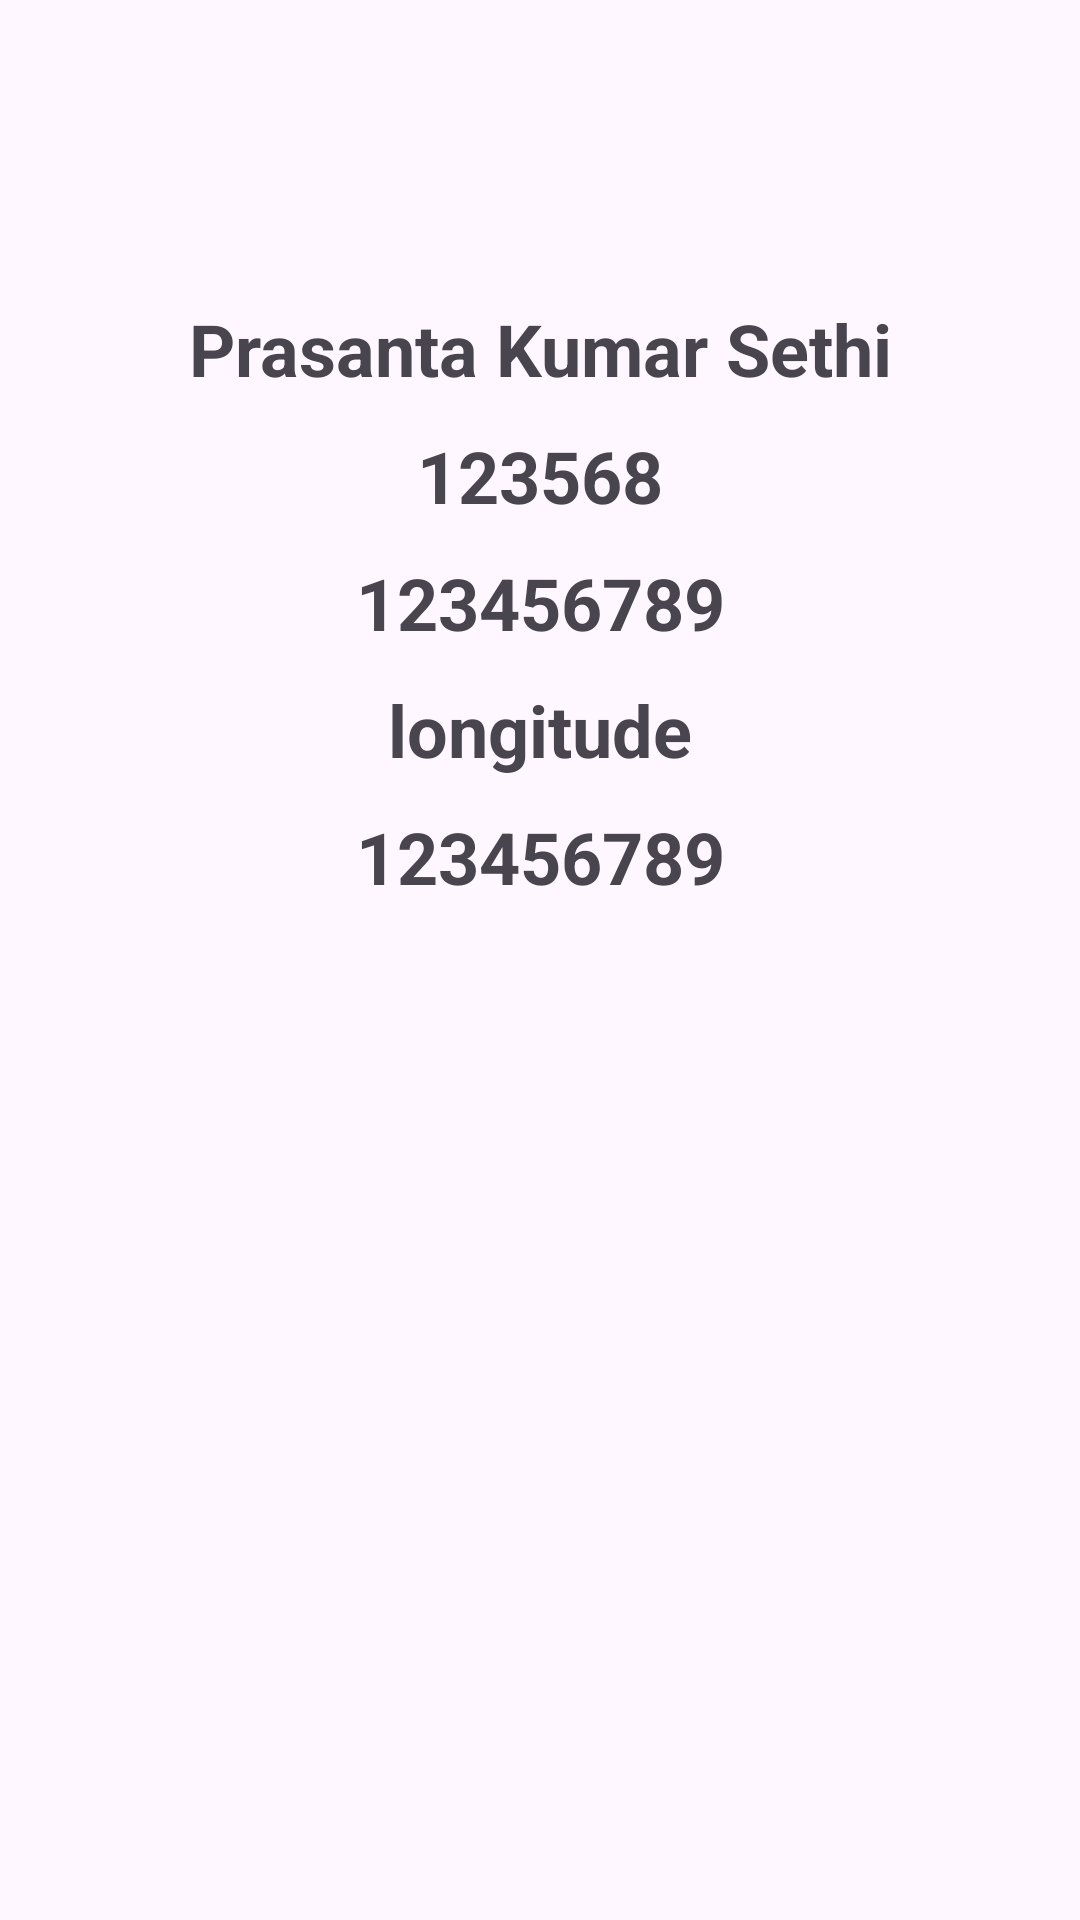

This screen was rendered from an Android layout file. Write that file and the resources it references.
<!-- AndroidManifest.xml: application theme Theme.Assignment_Arachnomesh -->
<!-- res/layout/activity_second.xml -->
<?xml version="1.0" encoding="utf-8"?>
<androidx.constraintlayout.widget.ConstraintLayout xmlns:android="http://schemas.android.com/apk/res/android"
    xmlns:app="http://schemas.android.com/apk/res-auto"
    xmlns:tools="http://schemas.android.com/tools"
    android:layout_width="match_parent"
    android:layout_height="match_parent"
    tools:context=".SecondActivity">

    <TextView
        android:id="@+id/nameTV"
        android:layout_width="match_parent"
        android:layout_height="wrap_content"
        android:textSize="24sp"
        android:textStyle="bold"
        android:text="Prasanta Kumar Sethi"
        android:layout_marginTop="100dp"
        app:layout_constraintTop_toTopOf="parent"
        app:layout_constraintStart_toStartOf="parent"
        app:layout_constraintEnd_toEndOf="parent"
        android:gravity="center"/>

    <TextView
        android:id="@+id/idTV"
        android:layout_width="match_parent"
        android:layout_height="wrap_content"
        android:textSize="24sp"
        android:textStyle="bold"
        android:text="123568"
        android:layout_marginTop="10dp"
        app:layout_constraintTop_toBottomOf="@+id/nameTV"
        app:layout_constraintStart_toStartOf="@+id/nameTV"
        app:layout_constraintEnd_toEndOf="@+id/nameTV"
        android:gravity="center"/>

    <TextView
        android:id="@+id/phoneTV"
        android:layout_width="match_parent"
        android:layout_height="wrap_content"
        android:textSize="24sp"
        android:textStyle="bold"
        android:text="123456789"
        android:layout_marginTop="10dp"
        app:layout_constraintTop_toBottomOf="@+id/idTV"
        app:layout_constraintStart_toStartOf="@+id/nameTV"
        app:layout_constraintEnd_toEndOf="@+id/nameTV"
        android:gravity="center"/>

    <TextView
        android:id="@+id/longitudeTV"
        android:layout_width="match_parent"
        android:layout_height="wrap_content"
        android:textSize="24sp"
        android:textStyle="bold"
        android:text="longitude"
        android:layout_marginTop="10dp"
        app:layout_constraintTop_toBottomOf="@+id/phoneTV"
        app:layout_constraintStart_toStartOf="@+id/nameTV"
        app:layout_constraintEnd_toEndOf="@+id/nameTV"
        android:gravity="center"/>

    <TextView
        android:id="@+id/latitudeTV"
        android:layout_width="match_parent"
        android:layout_height="wrap_content"
        android:textSize="24sp"
        android:textStyle="bold"
        android:text="123456789"
        android:layout_marginTop="10dp"
        app:layout_constraintTop_toBottomOf="@+id/longitudeTV"
        app:layout_constraintStart_toStartOf="@+id/nameTV"
        app:layout_constraintEnd_toEndOf="@+id/nameTV"
        android:gravity="center"/>

</androidx.constraintlayout.widget.ConstraintLayout>
<!-- resources referenced by this layout -->
<resources>
  <style name="Theme.Assignment_Arachnomesh" parent="Base.Theme.Assignment_Arachnomesh" />
  <style name="Base.Theme.Assignment_Arachnomesh" parent="Theme.Material3.DayNight.NoActionBar">
          
          
      </style>
</resources>
